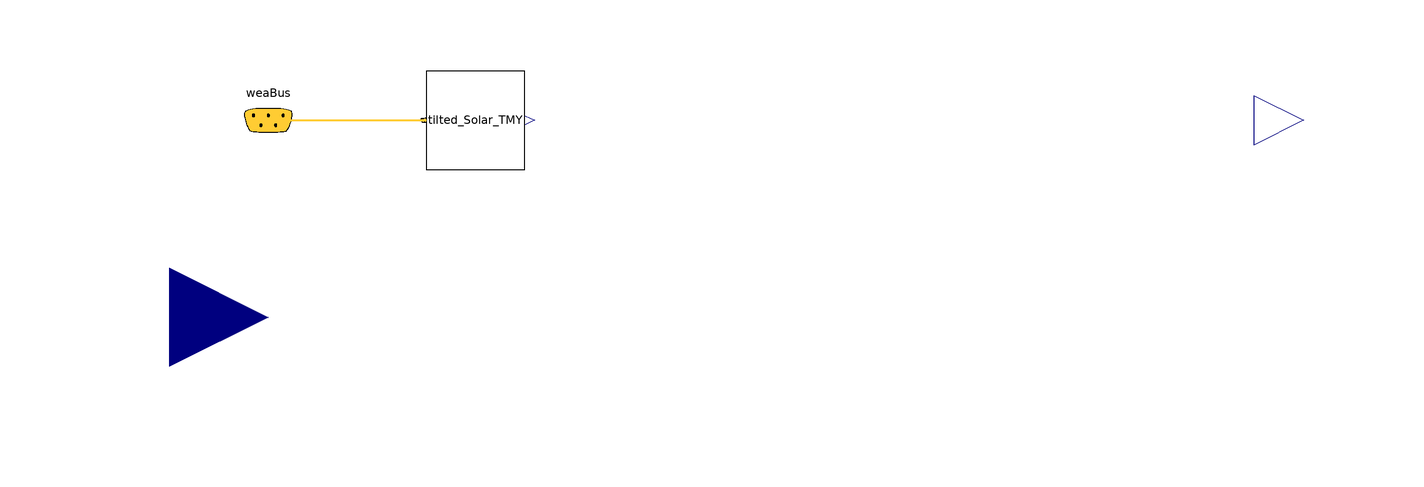

Above is the diagram view of the following Modelica model: its components placed by their Placement annotations and its connect equations drawn as lines.

model PV_simple_tilted "Simple PV model based on irradiation"
        parameter Modelica.SIunits.Area A(min=0) = 1 "Net surface area";
        parameter Real eta(min=0, max=1, unit="1") = 0.9*0.12*0.9
          "Module conversion efficiency";
        parameter Real lat=37.9 "Latitude [deg]";
        parameter Real til=10 "Surface tilt [deg]";
        parameter Real azi=0 "Surface azimuth [deg]";
        Modelica.Blocks.Interfaces.RealInput Shading(min=0, max=1, unit="1")
          "Shading of PV module"
          annotation (Placement(transformation(
              origin={-120,-40},
              extent={{20,20},{-20,-20}},
              rotation=180), iconTransformation(
              extent={{-20,-20},{20,20}},
              rotation=0,
              origin={-120,-40})));
        Modelica.Blocks.Interfaces.RealOutput PV_generation "PV generation"
          annotation (Placement(transformation(extent={{100,-10},{120,10}})));
        Tilted_Solar_TMY                           tilted_Solar_TMY(
          til=til,
          lat=lat,
          azi=azi) annotation (Placement(transformation(extent={{-68,-10},{-48,10}})));
        Buildings.BoundaryConditions.WeatherData.Bus
                        weaBus "Bus with weather data"
          annotation (Placement(transformation(extent={{-110,-10},{-90,10}})));
      equation
        PV_generation = A * eta * tilted_Solar_TMY.G * (1 - Shading);
        connect(weaBus, tilted_Solar_TMY.weaBus) annotation (Line(
            points={{-100,0},{-84,0},{-68,0}},
            color={255,204,51},
            thickness=0.5), Text(
            string="%first",
            index=-1,
            extent={{-6,3},{-6,3}}));
      end PV_simple_tilted;